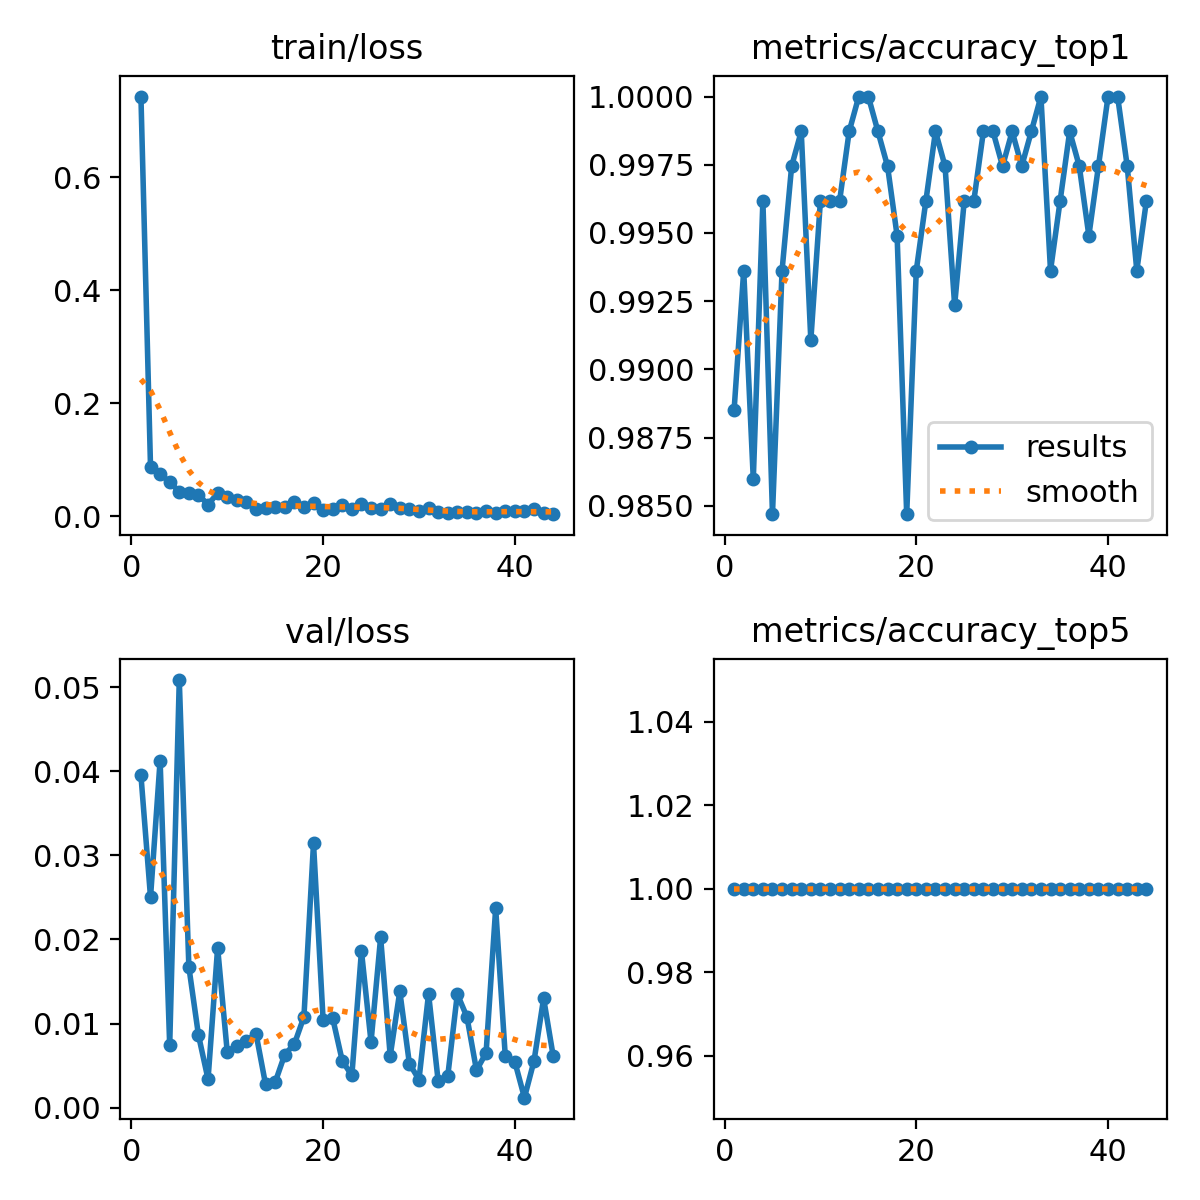

The data file committed next to this chart (first rows):
epoch, time, train/loss, metrics/accuracy_top1, metrics/accuracy_top5, val/loss, lr/pg0, lr/pg1, lr/pg2
1, 9.765, 0.7427, 0.9885, 1, 0.03952, 0.0004107, 0.0004107, 0.0004107
2, 19.57, 0.08689, 0.9936, 1, 0.02502, 0.0008137, 0.0008137, 0.0008137
3, 31.24, 0.07503, 0.986, 1, 0.04127, 0.001203, 0.001203, 0.001203
4, 42.46, 0.05991, 0.9962, 1, 0.0074, 0.001188, 0.001188, 0.001188
5, 54.09, 0.04342, 0.9847, 1, 0.05084, 0.001167, 0.001167, 0.001167
6, 65.41, 0.0412, 0.9936, 1, 0.01672, 0.001147, 0.001147, 0.001147
7, 77.07, 0.03762, 0.9974, 1, 0.00862, 0.001126, 0.001126, 0.001126
8, 87.51, 0.02045, 0.9987, 1, 0.00337, 0.001106, 0.001106, 0.001106
9, 99.21, 0.04043, 0.9911, 1, 0.01901, 0.001085, 0.001085, 0.001085
10, 110.7, 0.03363, 0.9962, 1, 0.00664, 0.001064, 0.001064, 0.001064
11, 122.2, 0.02916, 0.9962, 1, 0.00736, 0.001044, 0.001044, 0.001044
12, 133.7, 0.02462, 0.9962, 1, 0.00792, 0.001023, 0.001023, 0.001023
13, 144.2, 0.01234, 0.9987, 1, 0.00881, 0.001002, 0.001002, 0.001002
14, 155.9, 0.01409, 1, 1, 0.00276, 0.0009819, 0.0009819, 0.0009819
15, 167.1, 0.01674, 1, 1, 0.00301, 0.0009612, 0.0009612, 0.0009612
16, 178.2, 0.01687, 0.9987, 1, 0.00631, 0.0009406, 0.0009406, 0.0009406
17, 189.4, 0.02492, 0.9974, 1, 0.00754, 0.00092, 0.00092, 0.00092
18, 200.5, 0.0168, 0.9949, 1, 0.01079, 0.0008994, 0.0008994, 0.0008994
19, 211.8, 0.02264, 0.9847, 1, 0.03141, 0.0008787, 0.0008787, 0.0008787
20, 223.2, 0.01119, 0.9936, 1, 0.01045, 0.0008581, 0.0008581, 0.0008581
21, 234.8, 0.0123, 0.9962, 1, 0.01064, 0.0008375, 0.0008375, 0.0008375
22, 245.5, 0.01953, 0.9987, 1, 0.00555, 0.0008169, 0.0008169, 0.0008169
23, 256.8, 0.01341, 0.9974, 1, 0.00383, 0.0007962, 0.0007962, 0.0007962
24, 268.3, 0.02079, 0.9923, 1, 0.01861, 0.0007756, 0.0007756, 0.0007756
25, 279.8, 0.01406, 0.9962, 1, 0.0078, 0.000755, 0.000755, 0.000755
26, 291.3, 0.01204, 0.9962, 1, 0.02024, 0.0007344, 0.0007344, 0.0007344
27, 302.8, 0.02074, 0.9987, 1, 0.00615, 0.0007137, 0.0007137, 0.0007137
28, 313.8, 0.01518, 0.9987, 1, 0.01382, 0.0006931, 0.0006931, 0.0006931
29, 321.2, 0.01248, 0.9974, 1, 0.00523, 0.0006725, 0.0006725, 0.0006725
30, 327.5, 0.00967, 0.9987, 1, 0.00333, 0.0006519, 0.0006519, 0.0006519
31, 333.6, 0.01437, 0.9974, 1, 0.01353, 0.0006312, 0.0006312, 0.0006312
32, 339.8, 0.00653, 0.9987, 1, 0.00317, 0.0006106, 0.0006106, 0.0006106
33, 345.9, 0.00564, 1, 1, 0.00373, 0.00059, 0.00059, 0.00059
34, 352, 0.00787, 0.9936, 1, 0.0135, 0.0005694, 0.0005694, 0.0005694
35, 358.2, 0.00756, 0.9962, 1, 0.01079, 0.0005487, 0.0005487, 0.0005487
36, 364.1, 0.00548, 0.9987, 1, 0.00444, 0.0005281, 0.0005281, 0.0005281
37, 370.3, 0.00898, 0.9974, 1, 0.0065, 0.0005075, 0.0005075, 0.0005075
38, 376.4, 0.00549, 0.9949, 1, 0.02369, 0.0004869, 0.0004869, 0.0004869
39, 382.5, 0.00847, 0.9974, 1, 0.00614, 0.0004662, 0.0004662, 0.0004662
40, 388.8, 0.00873, 1, 1, 0.00544, 0.0004456, 0.0004456, 0.0004456
41, 394.7, 0.00908, 1, 1, 0.00118, 0.000425, 0.000425, 0.000425
42, 401, 0.01322, 0.9974, 1, 0.00555, 0.0004044, 0.0004044, 0.0004044
43, 407, 0.00609, 0.9936, 1, 0.01299, 0.0003837, 0.0003837, 0.0003837
44, 413.2, 0.00342, 0.9962, 1, 0.00613, 0.0003631, 0.0003631, 0.0003631
